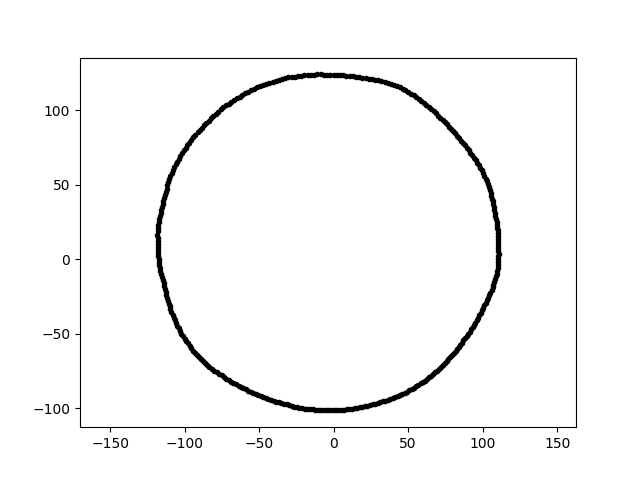

Source data for this figure (header and first rows):
7.590536799515227878e-15, 1.239628732921207188e+02, 2.200000000000000000e+01
-1.859495747226967114e-14, -1.012262337473749199e+02, 2.200000000000000000e+01
4.606751744202207277e+01, -9.041259369425432624e+01, 2.200000000000000000e+01
-1.060078259154693399e+02, 6.369592790133479809e+01, 2.200000000000000000e+01
-2.605107198553322689e+01, 1.225606576473302880e+02, 2.200000000000000000e+01
-1.170110540654610247e+02, 2.701413039378848069e+01, 2.200000000000000000e+01
-9.777613822023343459e+01, -5.645107972177384426e+01, 2.200000000000000000e+01
-1.085388285486398097e+01, 1.240604487191398135e+02, 2.200000000000000000e+01
-5.335778043630578082e+01, 1.144261294086873306e+02, 2.200000000000000000e+01
6.957087236260852592e+01, -7.460562665078232669e+01, 2.200000000000000000e+01
3.617082629044926279e+01, -9.422822403018841442e+01, 2.200000000000000000e+01
9.417485316727244538e+01, -4.391445523752163638e+01, 2.200000000000000000e+01
-5.311157706841886927e+00, -1.013429261743302447e+02, 2.200000000000000000e+01
-1.146599935372018564e+02, 3.725529027017464045e+01, 2.200000000000000000e+01
-5.733601529088024051e+01, 1.125282659536855192e+02, 2.200000000000000000e+01
2.269866248369179473e+01, -9.831870892662990968e+01, 2.200000000000000000e+01
-5.719319542635153653e+01, -8.806979780563921167e+01, 2.200000000000000000e+01
1.003954509669411266e+02, -3.262045943134418025e+01, 2.200000000000000000e+01
7.590705928539621539e+01, -6.834702317132665428e+01, 2.200000000000000000e+01
-4.547414774357915235e+01, -9.323581981120473472e+01, 2.200000000000000000e+01
-4.721392885209833423e+01, 1.168585745999609173e+02, 2.200000000000000000e+01
1.100113895680008937e+02, -5.765452623100512319e+00, 2.200000000000000000e+01
-9.133091314532207150e+01, 8.516745433874130811e+01, 2.200000000000000000e+01
6.823349005563970593e+01, -7.578096798626681618e+01, 2.200000000000000000e+01
9.944108814008308173e+01, 5.975023377662450486e+01, 2.200000000000000000e+01
-1.132717950588211693e+02, -1.997287362214997231e+01, 2.200000000000000000e+01
6.856394766639620286e+01, 9.791946519413438921e+01, 2.200000000000000000e+01
-8.534154736211984016e+01, 9.151760505622682729e+01, 2.200000000000000000e+01
7.880663568009633480e+01, 8.752363583789978918e+01, 2.200000000000000000e+01
-1.174661246421041056e+02, 2.496819556662790163e+01, 2.200000000000000000e+01
1.714944784138896949e+01, 1.220246619262262868e+02, 2.200000000000000000e+01
2.992258576817438609e+01, 1.200129364810848784e+02, 2.200000000000000000e+01
-5.554059246356028012e+01, -8.888352788283263806e+01, 2.200000000000000000e+01
4.116675090765146905e+01, -9.246203640074008945e+01, 2.200000000000000000e+01
1.096304129872231243e+02, -7.666105272246969804e+00, 2.200000000000000000e+01
-3.253402347818265383e+01, 1.214186285952163473e+02, 2.200000000000000000e+01
8.176292628895427583e+01, -6.161278425329771125e+01, 2.200000000000000000e+01
6.468623592305018377e+00, 1.234286909462352213e+02, 2.200000000000000000e+01
1.093288143095317650e+02, 2.524054559754417681e+01, 2.200000000000000000e+01
-1.028548656947533715e+02, 6.937648290979510080e+01, 2.200000000000000000e+01
2.947686937501177695e+01, -9.641449537997225150e+01, 2.200000000000000000e+01
1.103457589828844192e+02, -3.853358813833241747e+00, 2.200000000000000000e+01
-1.180259965436023037e+02, 1.869348140630411947e+01, 2.200000000000000000e+01
-5.385218276557997541e+01, -8.962508285654487850e+01, 2.200000000000000000e+01
1.072235087536019336e+02, -1.698253542357228696e+01, 2.200000000000000000e+01
5.828292122948521126e+01, -8.323663778099698618e+01, 2.200000000000000000e+01
-1.157131158778734630e+02, -1.012358586057549914e+01, 2.200000000000000000e+01
-9.676652257946588520e+01, 7.835998493265559262e+01, 2.200000000000000000e+01
-1.175935049803146200e+02, 2.052602264568061052e+00, 2.200000000000000000e+01
-1.064413872056629486e+02, -4.085902038753287968e+01, 2.200000000000000000e+01
7.081500960149708135e+01, -7.333108911372046634e+01, 2.200000000000000000e+01
1.044259689636030828e+02, -2.410863456116127423e+01, 2.200000000000000000e+01
-6.383172320164601388e+01, -8.470755772985172882e+01, 2.200000000000000000e+01
-1.178778467225514106e+02, 2.078504480500270546e+01, 2.200000000000000000e+01
1.071809385736588212e+02, 3.690535676921415842e+01, 2.200000000000000000e+01
-9.432513758573887230e+01, -6.125546057757872376e+01, 2.200000000000000000e+01
1.058822966533364536e+02, 4.277922469960598306e+01, 2.200000000000000000e+01
5.369682976915402151e+01, 1.100948163563260067e+02, 2.200000000000000000e+01
8.541769249826411681e+01, 7.965328687769905969e+01, 2.200000000000000000e+01
-2.647211230087047085e+01, -9.879526809051770897e+01, 2.200000000000000000e+01
8.061051938785544735e+01, -6.297984014297251321e+01, 2.200000000000000000e+01
... 299 more rows
